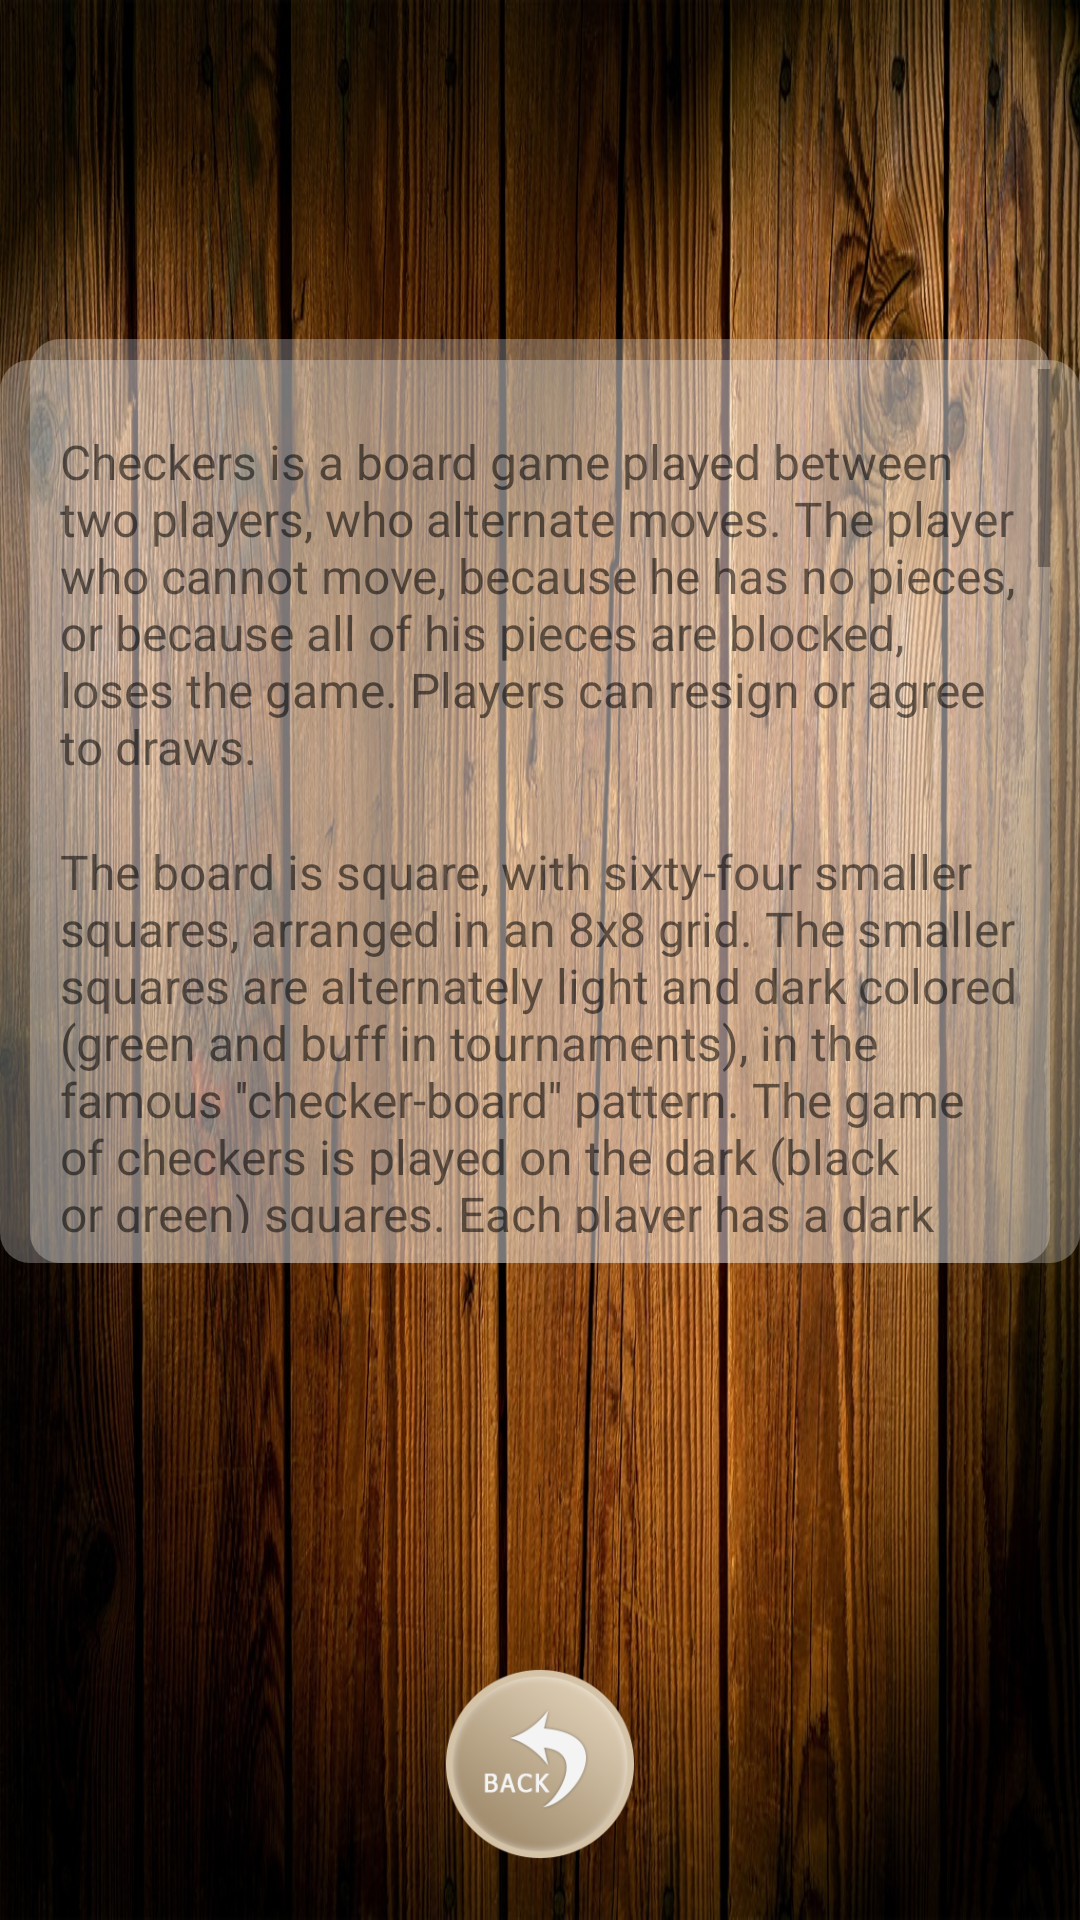

Layout XML and referenced resources for this Android screen:
<!-- AndroidManifest.xml: fallback theme Theme.MaterialComponents.DayNight.NoActionBar -->
<!-- res/layout/activity_rules.xml -->
<?xml version="1.0" encoding="utf-8"?>
<RelativeLayout xmlns:android="http://schemas.android.com/apk/res/android"
    xmlns:tools="http://schemas.android.com/tools"
    android:id="@+id/main_layout"
    android:layout_width="match_parent"
    android:layout_height="match_parent"
    android:background="@drawable/start"
    android:orientation="vertical"
    android:weightSum="10"
    android:gravity="center">

    <ImageView
        android:id="@+id/rulesLogo"
        android:layout_width="match_parent"
        android:layout_height="113dp"
        android:layout_alignParentTop="true"
        android:layout_weight="2"
        android:scaleX="0.9"
        android:scaleY="0.9"
        android:src="@drawable/rules" />

    <ScrollView
        android:id="@+id/scrollBar"
        android:layout_width="match_parent"
        android:layout_height="308dp"
        android:layout_alignParentStart="true"
        android:layout_below="@+id/rulesLogo"
        android:layout_weight="7"
        android:background="@drawable/white_box_frame"
        android:padding="10dp"
        android:paddingBottom="20dp"
        tools:ignore="RtlCompat">

        <LinearLayout
            android:layout_width="wrap_content"
            android:layout_height="wrap_content"
            android:orientation="vertical"
            android:padding="10dp">

            <TextView
                android:layout_width="match_parent"
                android:layout_height="wrap_content"
                android:layout_marginBottom="10dp"
                android:layout_marginTop="10dp"
                android:shadowColor="#000000"
                android:text="@string/rule1"
                android:textSize="16sp" />

            <TextView
                android:layout_width="match_parent"
                android:layout_height="wrap_content"
                android:layout_marginBottom="10dp"
                android:layout_marginTop="10dp"
                android:shadowColor="#000000"
                android:text="@string/rule2"
                android:textSize="16sp" />

            <TextView
                android:layout_width="match_parent"
                android:layout_height="wrap_content"
                android:layout_marginBottom="10dp"
                android:layout_marginTop="10dp"
                android:shadowColor="#000000"
                android:text="@string/rule3"
                android:textSize="16sp" />

            <TextView
                android:layout_width="match_parent"
                android:layout_height="wrap_content"
                android:layout_marginBottom="10dp"
                android:layout_marginTop="10dp"
                android:shadowColor="#000000"
                android:text="@string/rule4"
                android:textSize="16sp" />

            <TextView
                android:layout_width="match_parent"
                android:layout_height="wrap_content"
                android:layout_marginBottom="10dp"
                android:layout_marginTop="10dp"
                android:shadowColor="#000000"
                android:text="@string/rule5"
                android:textSize="16sp" />

            <TextView
                android:layout_width="match_parent"
                android:layout_height="wrap_content"
                android:layout_marginBottom="10dp"
                android:layout_marginTop="10dp"
                android:shadowColor="#000000"
                android:text="@string/rule6"
                android:textSize="16sp" />
        </LinearLayout>
    </ScrollView>

    <Button
        android:id="@+id/back"
        android:layout_width="80dp"
        android:layout_height="80dp"
        android:layout_alignParentBottom="true"
        android:layout_centerHorizontal="true"
        android:layout_marginBottom="12dp"
        android:background="@drawable/back_button_style"
        android:textSize="17sp"
        android:textColor="#ffffff"/>
</RelativeLayout>
<!-- resources referenced by this layout -->
<resources>
  <!-- drawable back_button_style (drawable) -->
  <?xml version="1.0" encoding="utf-8"?>
  <selector xmlns:android="http://schemas.android.com/apk/res/android">
      <item android:state_pressed="true" android:drawable="@drawable/button1_press"/>
      <item android:state_pressed="false" android:drawable="@drawable/button1_not_press"/>
  </selector>
  <!-- drawable start: jpg bitmap (drawable-v24, 348307 bytes) -->
  <!-- drawable white_box_frame (drawable) -->
  <?xml version="1.0" encoding="utf-8"?>
  <layer-list xmlns:android="http://schemas.android.com/apk/res/android">
      <item android:layout_height = "wrap_content" android:left="10dp" android:right="10dp">
          <shape android:shape="rectangle">
              <solid android:color="#4fff"  />
              <size android:layout_height = "wrap_content"/>
              <corners android:radius="10dp" />
  
          </shape>
  
      </item>
      <item android:top="7dp" >
  
          <shape android:shape="rectangle" >
              <solid android:color="#4fff" />
              <corners android:radius="10dp" />
          </shape>
      </item>
  </layer-list>
  <string name="rule1">Checkers is a board game played between two players, who alternate moves. The player who cannot move, because he has no pieces, or because all of his pieces are blocked, loses the game. Players can resign or agree to draws.</string>
  <string name="rule2">The board is square, with sixty-four smaller squares, arranged in an 8x8 grid. The smaller squares are alternately light and dark colored (green and buff in tournaments), in the famous \'\'checker-board\'\' pattern. The game of checkers is played on the dark (black or green) squares. Each player has a dark square on his far left and a light square on his far right. The double-corner is the distinctive pair of dark squares in the near right corner.</string>
  <string name="rule3">The pieces are Red and White, and are called Black and White in most books. In some modern publications, they are called Red and White. Sets bought in stores may be other colors. Black and Red pieces are still called Black (or Red) and White, so that you can read the books. The pieces are of cylindrical shape, much wider than they are tall. Tournament pieces are smooth, and have no designs (crowns or concentric circles) on them. The pieces are placed on the dark squares of the board.</string>
  <string name="rule4">The starting position is with each player having twelve pieces, on the twelve dark squares closest to his edge of the board. Notice that in checker diagrams, the pieces are placed on the light colored squares, for readability. On a real board they are on the dark squares.</string>
  <string name="rule5">Moving: A piece which is not a king can move one square, diagonally, forward. A king can move diagonally, forward or backward. A piece (piece or king) can only move to a vacant square. A move can also consist of one or more jumps (next paragraph).</string>
  <string name="rule6">Jumping: You capture an opponent\'s piece by jumping over it, diagonally, to the adjacent vacant square beyond it. A king can jump diagonally, forward or backward. A piece which is not a king, can only jump diagonally forward. You can make a multiple jump, with one piece only, by jumping to empty square to empty square. You can only jump one piece, with any given jump. But you can jump several pieces, with a move of several jumps. You remove the jumped pieces from the board. You cannot jump your own piece. You cannot jump the same piece twice, in the same move. If you can jump, you must. And, a multiple jump must be completed. You cannot stop part way through a multiple jump. If you have a choice of jumps, you can choose among them, regardless of whether some of them are multiple, or not. A piece, whether it is a king or not, can jump a king.</string>
  <!-- drawable button1_press: png bitmap (drawable, 36023 bytes) -->
  <!-- drawable button1_not_press: png bitmap (drawable, 37603 bytes) -->
</resources>
